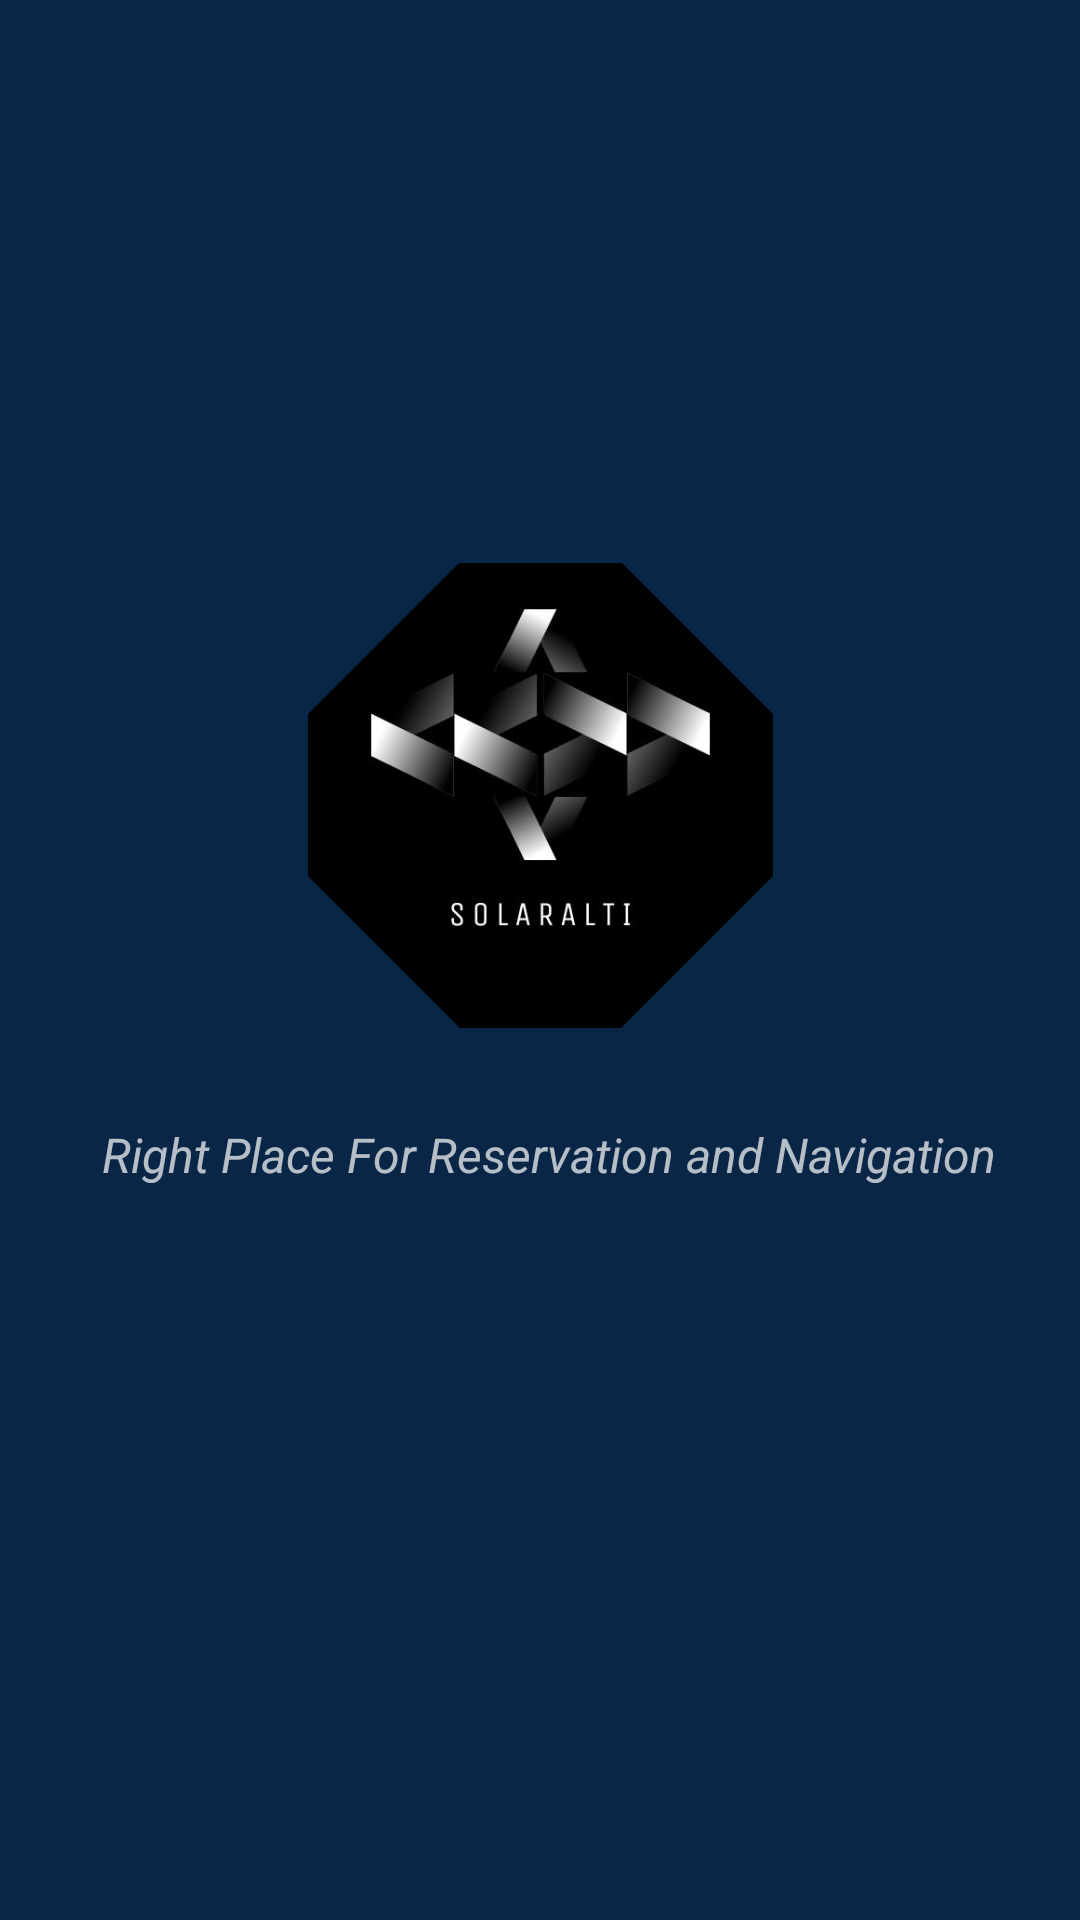

Produce the Android XML layout that renders to this screen, including the resource entries it uses.
<!-- AndroidManifest.xml: application theme Theme.AppCompat -->
<!-- res/layout/activity_splash_screen.xml -->
<?xml version="1.0" encoding="utf-8"?>
<androidx.constraintlayout.widget.ConstraintLayout xmlns:android="http://schemas.android.com/apk/res/android"
    xmlns:app="http://schemas.android.com/apk/res-auto"
    xmlns:tools="http://schemas.android.com/tools"
    android:layout_width="match_parent"
    android:layout_height="match_parent"
    android:background="#0A2647"
    tools:context="activities.SplashScreen">

    <com.google.android.material.imageview.ShapeableImageView
        android:id="@+id/imageView"
        android:layout_width="155dp"
        android:layout_height="178dp"
        android:layout_marginTop="176dp"
        app:layout_constraintEnd_toEndOf="parent"
        app:layout_constraintStart_toStartOf="parent"
        app:layout_constraintTop_toTopOf="parent"
        app:shapeAppearanceOverlay="@style/roundedImageView"
        app:srcCompat="@drawable/solaralti_logo" />

    <TextView
        android:id="@+id/txtDescription"
        android:layout_width="307dp"
        android:layout_height="44dp"
        android:layout_marginTop="20dp"
        android:text="Right Place For Reservation and Navigation"
        android:textSize="16dp"
        android:textStyle="italic"
        app:layout_constraintEnd_toEndOf="parent"
        app:layout_constraintHorizontal_bias="0.644"
        app:layout_constraintStart_toStartOf="parent"
        app:layout_constraintTop_toBottomOf="@+id/imageView" />

</androidx.constraintlayout.widget.ConstraintLayout>
<!-- resources referenced by this layout -->
<resources>
  <!-- drawable solaralti_logo: jpeg bitmap (drawable, 10411 bytes) -->
  <style name="roundedImageView" parent="">
          <item name="cornerFamily">cut</item>
          <item name="cornerSize">40%</item>
      </style>
</resources>
